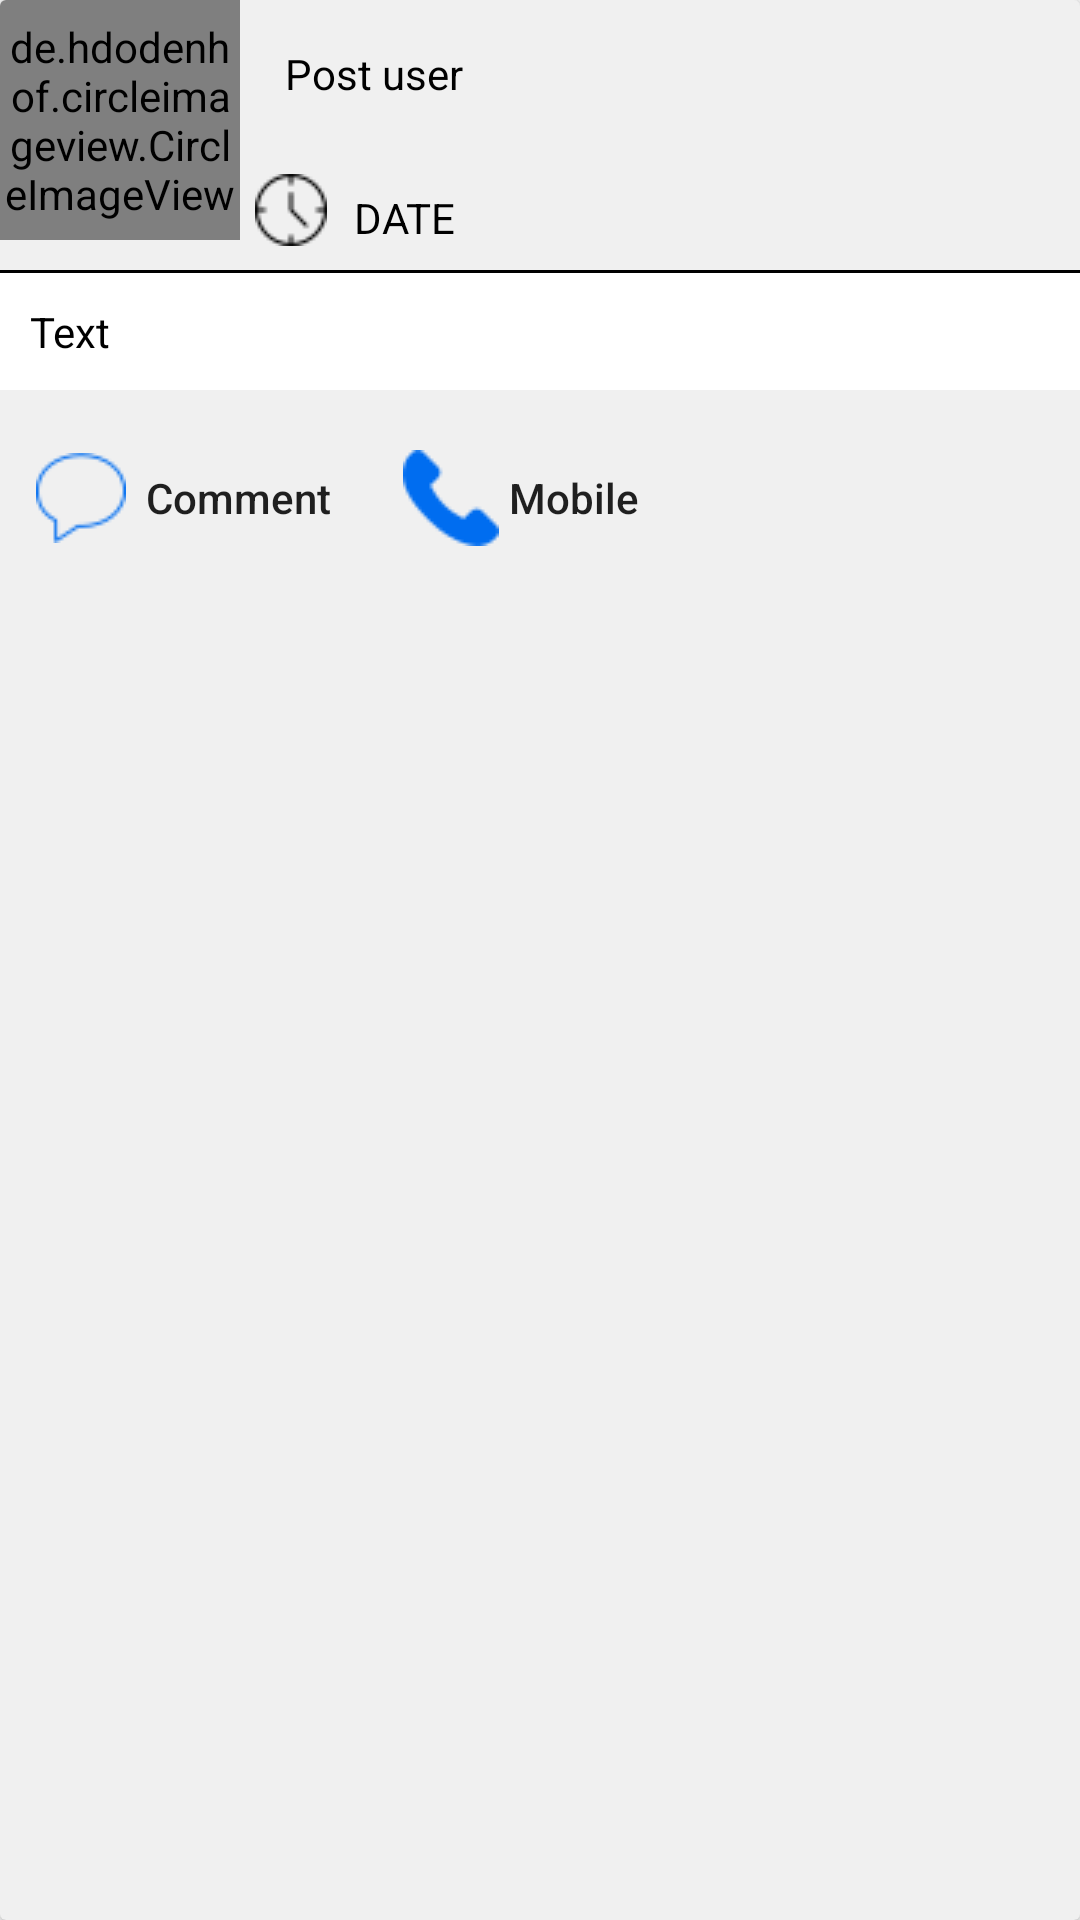

Layout XML and referenced resources for this Android screen:
<!-- AndroidManifest.xml: application theme AppTheme -->
<!-- res/layout/otherposts.xml -->
<?xml version="1.0" encoding="utf-8"?>
<androidx.cardview.widget.CardView
    xmlns:android="http://schemas.android.com/apk/res/android"
    android:layout_height="wrap_content"
    xmlns:app="http://schemas.android.com/apk/res-auto"
    android:layout_width="match_parent"
    android:layout_margin="10dp"
    app:cardPreventCornerOverlap="false"
    app:cardBackgroundColor="#F0F0F0"
    >

    <RelativeLayout
        android:layout_width="match_parent"
        android:layout_height="wrap_content"
        android:orientation="vertical">

        <de.hdodenhof.circleimageview.CircleImageView
            android:id="@+id/imageofpost"
            android:layout_width="80dp"

            android:layout_height="80dp"
            android:scaleType="centerCrop"
            android:src="@drawable/psyduck" />

        <TextView
            android:id="@+id/nameofposter"
            android:layout_width="match_parent"
            android:layout_height="wrap_content"
            android:layout_margin="5dp"
            android:padding="10dp"

            android:layout_toEndOf="@id/imageofpost"
            android:text="Post user"
            android:textColor="#000" />

        <ImageView
            android:layout_width="wrap_content"
            android:layout_height="wrap_content"
            android:layout_alignStart="@+id/nameofposter"
            android:layout_alignBottom="@+id/date"
            android:src="@drawable/clock" />

        <TextView
            android:id="@+id/date"
            android:layout_width="wrap_content"
            android:layout_height="wrap_content"
            android:layout_below="@id/nameofposter"
            android:layout_alignStart="@+id/nameofposter"
            android:layout_marginStart="33dp"
            android:layout_marginTop="14dp"
            android:text="DATE"
            android:textColor="#000" />
        <View
            android:layout_width="match_parent"
            android:layout_height="1dp"
            android:background="#000"
            android:layout_marginTop="10dp"
            android:id="@+id/view"
            android:layout_below="@id/imageofpost"/>

        <TextView
            android:layout_width="match_parent"
            android:layout_height="wrap_content"
            android:text="Text"
            android:background="#fff"
            android:padding="10dp"
            android:id="@+id/postmessage"
            android:textColor="#000"
            android:layout_below="@id/view"/>
        <LinearLayout
            android:layout_width="wrap_content"
            android:layout_below="@id/postmessage"
            android:layout_height="wrap_content">
            <Button
                android:layout_width="wrap_content"
                android:drawableStart="@drawable/commentblue"
                android:text="  Comment"
                android:textAllCaps="false"
                android:id="@+id/commentsbutton"
                android:layout_below="@id/postmessage"
                style="@style/Base.Widget.AppCompat.Button.Borderless"
                android:layout_marginTop="10dp"
                android:layout_height="wrap_content" />
            <Button
                android:layout_width="wrap_content"
                android:layout_height="wrap_content"
                android:layout_marginTop="10dp"
                android:text=" Mobile"
                android:id="@+id/contactno"
                android:layout_below="@id/postmessage"
                android:layout_toEndOf="@id/commentsbutton"
                android:textAllCaps="false"
                style="@style/Base.Widget.AppCompat.Button.Borderless"
                android:drawableStart="@drawable/phoneblue"/>
        </LinearLayout>

    </RelativeLayout>
</androidx.cardview.widget.CardView>
<!-- resources referenced by this layout -->
<resources>
  <!-- drawable clock: png bitmap (drawable, 716 bytes) -->
  <!-- drawable commentblue: png bitmap (drawable-v24, 1082 bytes) -->
  <!-- drawable phoneblue: png bitmap (drawable, 937 bytes) -->
  <!-- drawable psyduck: png bitmap (drawable, 744637 bytes) -->
  <style name="AppTheme" parent="Theme.AppCompat.Light.NoActionBar">
          
          <item name="colorPrimary">@color/colorPrimary</item>
          <item name="colorPrimaryDark">@color/colorPrimaryDark</item>
          <item name="colorAccent">@color/colorAccent</item>
      </style>
  <color name="colorPrimary">#2196f3</color>
  <color name="colorPrimaryDark">#00574B</color>
  <color name="colorAccent">#D81B60</color>
</resources>
